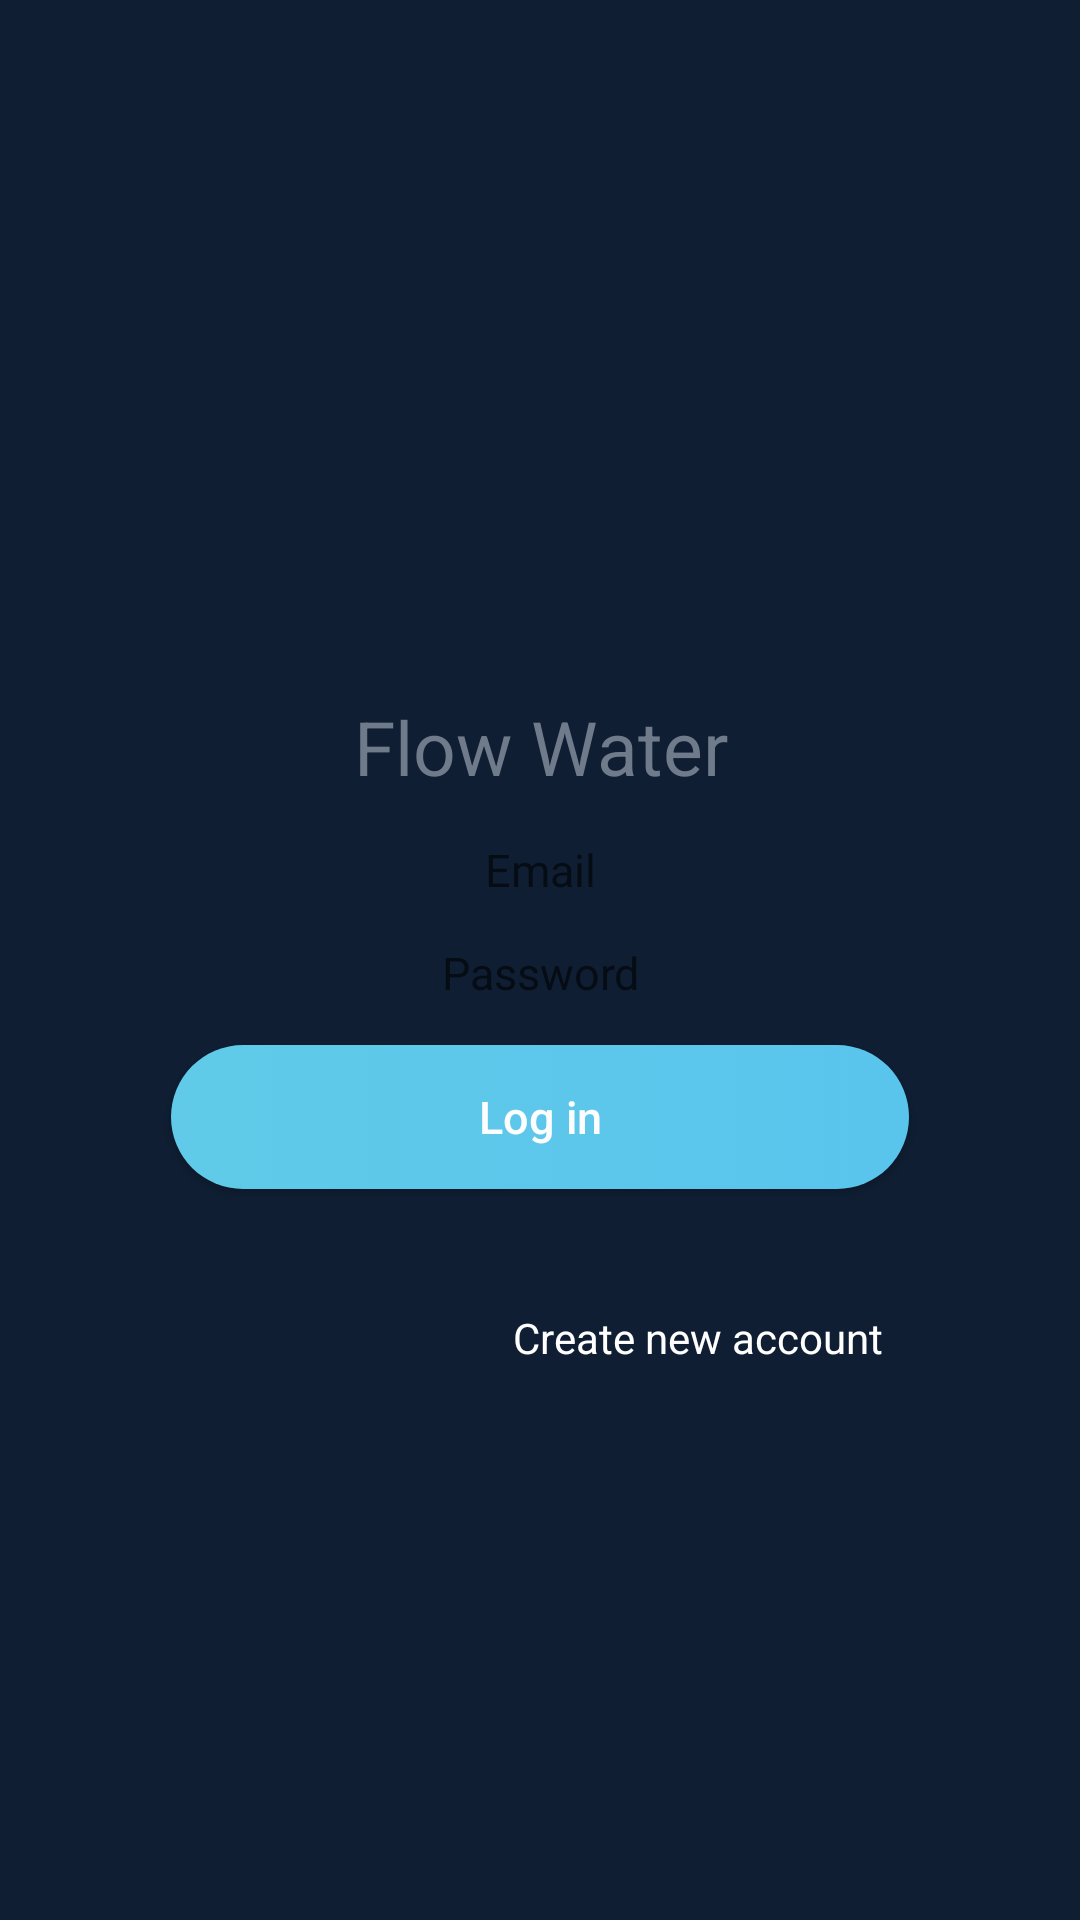

Android layout source for this screen:
<!-- AndroidManifest.xml: application theme AppTheme -->
<!-- res/layout/activity_login.xml -->
<?xml version="1.0" encoding="utf-8"?>
<RelativeLayout xmlns:android="http://schemas.android.com/apk/res/android"
    xmlns:app="http://schemas.android.com/apk/res-auto"
    android:layout_width="match_parent"
    android:layout_height="match_parent"
    android:paddingLeft="50dp"
    android:paddingRight="50dp"
    android:background="@color/colorPrimaryDark">



    <LinearLayout
        android:layout_width="match_parent"
        android:layout_height="match_parent"
        android:orientation="vertical">

        <ImageView
            android:layout_width="match_parent"
            android:layout_height="150dp"
            android:src="@drawable/logo"
            android:layout_alignParentTop="true"
            android:layout_centerHorizontal="true"
            android:layout_marginTop="75dp"
            android:id="@+id/logoImageView"
        />

        <TextView
            android:id="@+id/loginName"
            android:text="Flow Water"
            style="@style/textView_style"
            android:textSize="25dp"/>

        <EditText
            android:id="@+id/login_email"
            android:inputType="textPersonName"
            android:hint="Email"
            style="@style/aeditText_style" />

        <EditText
            android:id="@+id/login_password"
            android:inputType="textPassword"
            android:hint="Password"
            style="@style/aeditText_style" />

        <Button
            android:id="@+id/login_btn"
            android:text="Log in"
            style="@style/button_style" />


        <TextView
            android:id="@+id/login_log"
            android:textColor="@color/colorError"
            style="@style/textView_style"
            android:textSize="14dp"/>

        <TextView
            android:id="@+id/create_new_user"
            android:text="Create new account"
            android:textColor="#fff"

            android:textSize="14dp"
            android:layout_height="wrap_content"
            android:layout_width="match_parent"
            android:gravity="right"
            android:paddingRight="16dp"/>

    </LinearLayout>

</RelativeLayout>
<!-- resources referenced by this layout -->
<resources>
  <color name="colorError">#E42424</color>
  <color name="colorPrimaryDark">#0F1E33</color>
  <style name="aeditText_style">
          <item name="android:gravity">center</item>
          <item name="android:background">@drawable/edittext_background</item>
          <item name="android:layout_width">match_parent</item>
          <item name="android:layout_height">wrap_content</item>
          <item name="android:ems">10</item>
          <item name="android:textSize">15dp</item>
          <item name="android:layout_margin">7dp</item>
      </style>
  <style name="button_style">
          <item name="android:background">@drawable/button_style</item>
          <item name="android:layout_width">match_parent</item>
          <item name="android:layout_height">wrap_content</item>
          <item name="android:textColor">#FDFDFE</item>
          <item name="android:textAllCaps">false</item>
          <item name="android:textSize">15sp</item>
          <item name="android:layout_margin">7dp</item>
      </style>
  <style name="textView_style">
          <item name="android:gravity">center</item>
          <item name="android:textColor">#6F7A8B</item>
          <item name="android:layout_width">match_parent</item>
          <item name="android:layout_height">wrap_content</item>
          <item name="android:textAllCaps">false</item>
          <item name="android:layout_margin">7dp</item>
      </style>
  <style name="AppTheme" parent="Theme.AppCompat.Light.DarkActionBar">
          
          <item name="colorPrimary">@color/colorPrimary</item>
          <item name="colorPrimaryDark">@color/colorPrimaryDark</item>
          <item name="colorAccent">@color/colorAccent</item>
      </style>
  <!-- drawable button_style (drawable-v24) -->
  <?xml version="1.0" encoding="utf-8"?>
  <selector xmlns:android="http://schemas.android.com/apk/res/android">
      <item>
          <shape android:shape="rectangle">
              <corners android:radius="50dp"/>
              <solid android:color="#FDFDFE"/>
              <size android:height="35dp"/>
              <gradient
                  android:startColor="#60cAe8"
                  android:endColor="#59c5ed"/>
          </shape>
      </item>
  </selector>
  <color name="colorPrimary">#3F51B4</color>
  <color name="colorAccent">#FF4081</color>
</resources>
